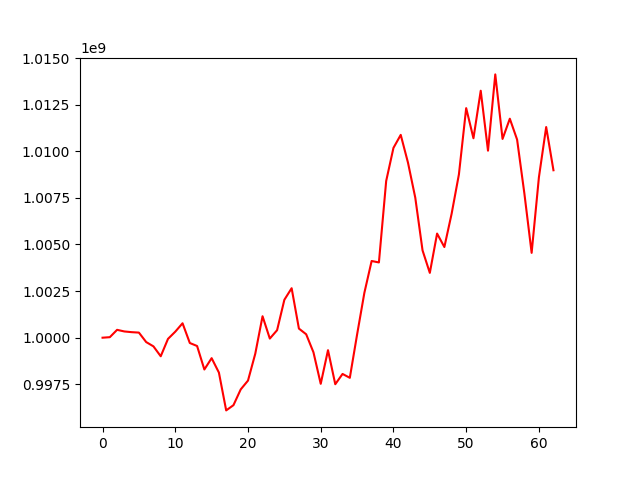

The file beside this chart, header and first rows:
, 0
0, 1000000000
1, 1000027707
2, 1000422069
3, 1000335105
4, 1000297257
5, 1000273810
6, 999765907
7, 999534951
8, 999003689
9, 999936739
10, 1000323024
11, 1000774361
12, 999715620
13, 999554755
14, 998294067
15, 998902707
16, 998128255
17, 996099988
18, 996380636
19, 997226932
20, 997700072
21, 999141266
22, 1001151460
23, 999953230
24, 1000402971
25, 1002033694
26, 1002654883
27, 1000489002
28, 1000183565
29, 999217012
30, 997525728
31, 999330560
32, 997503891
33, 998055699
34, 997847964
35, 1000168611
36, 1002406514
37, 1004114995
38, 1004037304
39, 1008407215
40, 1010182214
41, 1010880899
42, 1009386499
43, 1007511574
44, 1004683949
45, 1003477369
46, 1005586459
47, 1004864195
48, 1006652302
49, 1008760690
50, 1012316502
51, 1010698856
52, 1013248851
53, 1010033495
54, 1014125037
55, 1010663018
56, 1011748189
57, 1010628905
58, 1007741950
59, 1004551094
... 3 more rows
